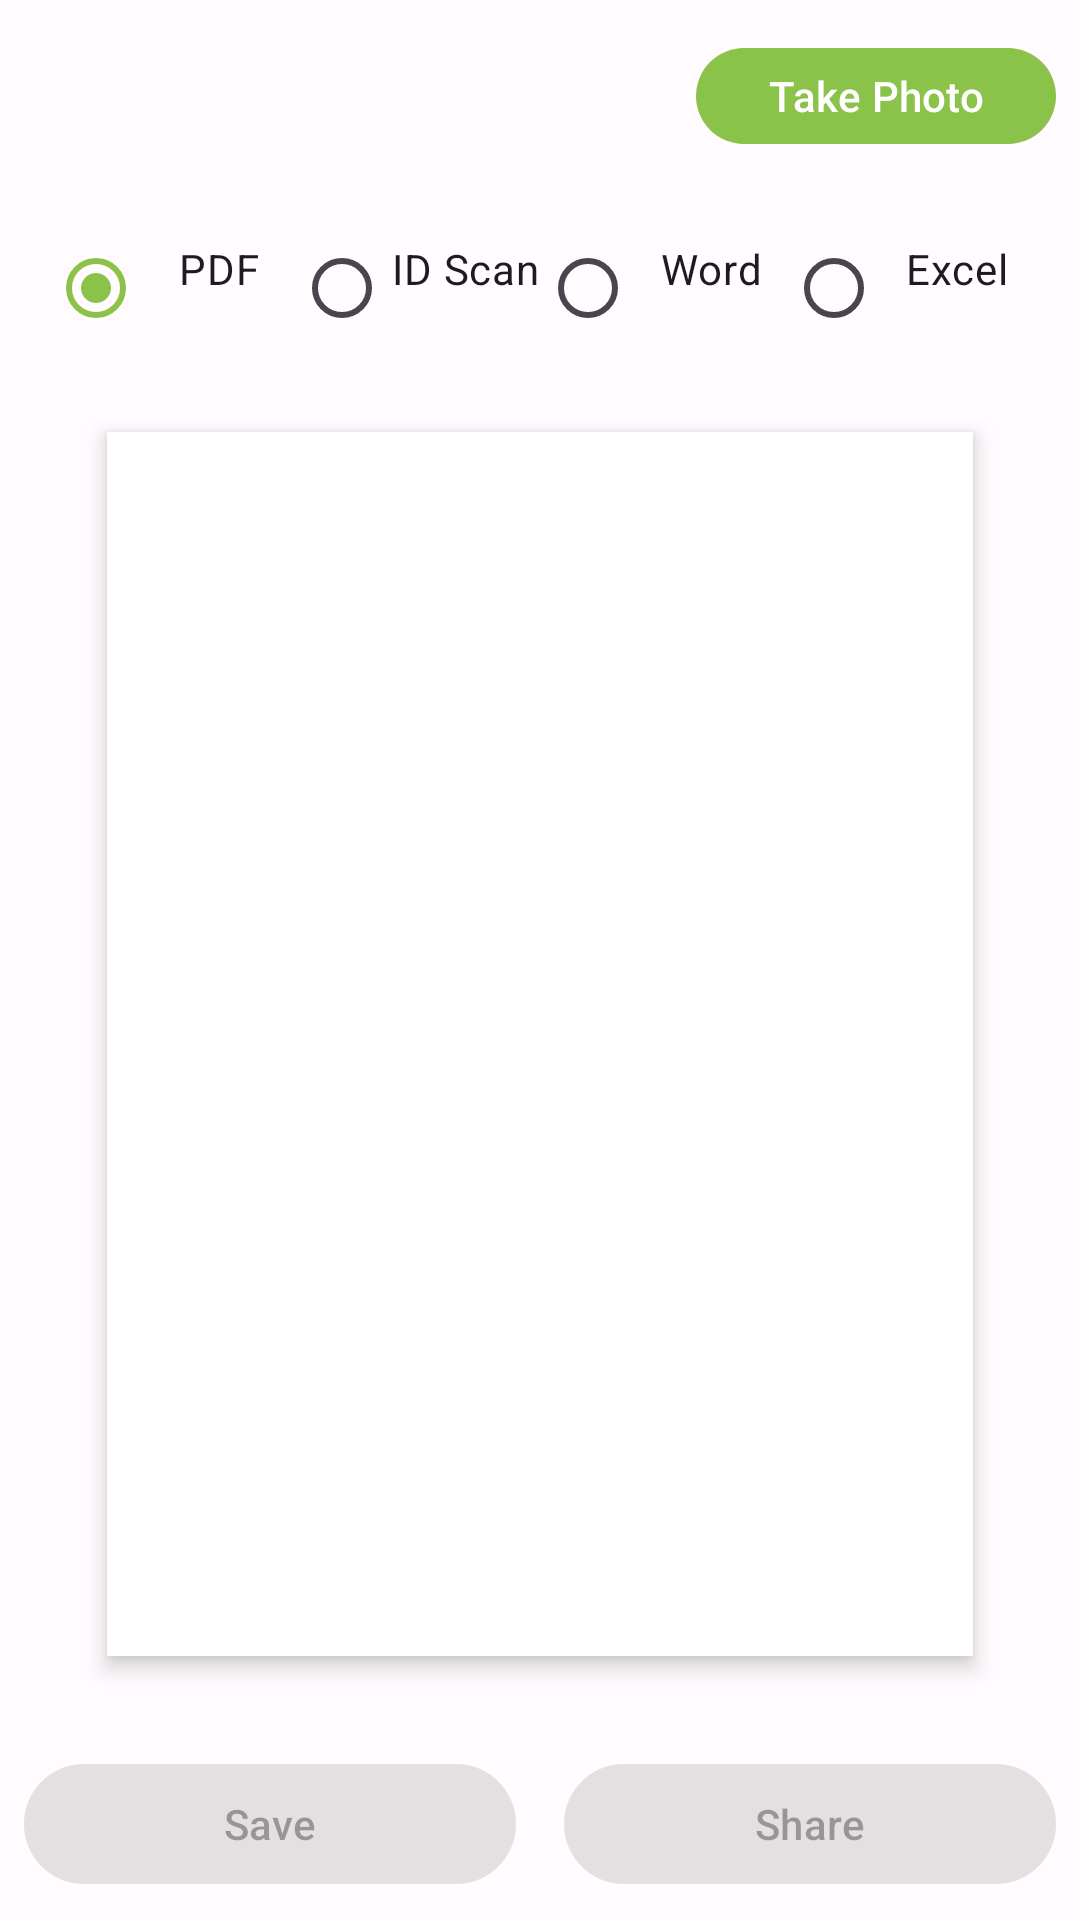

This screen was rendered from an Android layout file. Write that file and the resources it references.
<!-- AndroidManifest.xml: application theme Theme.PhotoResize -->
<!-- res/layout/activity_document_scanner.xml -->
<?xml version="1.0" encoding="utf-8"?>
<androidx.constraintlayout.widget.ConstraintLayout xmlns:android="http://schemas.android.com/apk/res/android"
    xmlns:app="http://schemas.android.com/apk/res-auto"
    xmlns:tools="http://schemas.android.com/tools"
    android:layout_width="match_parent"
    android:layout_height="match_parent"
    tools:context=".ui.scan.DocumentScannerActivity">

    <androidx.appcompat.widget.Toolbar
        android:id="@+id/toolbar"
        android:layout_width="match_parent"
        android:layout_height="wrap_content"
        android:minHeight="?attr/actionBarSize"
        android:background="?attr/colorSurface"
        app:layout_constraintTop_toTopOf="parent"
        app:titleTextColor="?attr/colorOnSurface">

        <com.google.android.material.button.MaterialButton
            android:id="@+id/btn_take_photo"
            style="@style/Widget.Material3.Button"
            android:layout_width="wrap_content"
            android:layout_height="@dimen/button_height_small"
            android:layout_gravity="end"
            android:layout_marginEnd="8dp"
            android:elevation="0dp"
            app:cornerRadius="@dimen/pill_corner"
            android:textColor="?attr/colorOnPrimary"
            android:text="@string/take_photo" />
    </androidx.appcompat.widget.Toolbar>

    <RadioGroup
        android:id="@+id/rg_format"
        android:layout_width="0dp"
        android:layout_height="wrap_content"
        android:orientation="horizontal"
        android:checkedButton="@id/rb_pdf"
        android:layout_marginStart="@dimen/spacing_lg"
        android:layout_marginEnd="@dimen/spacing_lg"
        android:layout_marginTop="@dimen/spacing_lg"
        app:layout_constraintTop_toBottomOf="@id/toolbar"
        app:layout_constraintStart_toStartOf="parent"
        app:layout_constraintEnd_toEndOf="parent">

        <RadioButton
            android:id="@+id/rb_pdf"
            android:layout_width="0dp"
            android:layout_height="wrap_content"
            android:layout_weight="1"
            android:checked="true"
            android:gravity="center_horizontal"
            android:text="@string/format_pdf" />

        <RadioButton
            android:id="@+id/rb_id_scan"
            android:layout_width="0dp"
            android:layout_height="wrap_content"
            android:layout_weight="1"
            android:gravity="center_horizontal"
            android:text="@string/scan_id" />

        <RadioButton
            android:id="@+id/rb_document"
            android:layout_width="0dp"
            android:layout_height="wrap_content"
            android:layout_weight="1"
            android:gravity="center_horizontal"
            android:text="@string/scan_document" />

        <RadioButton
            android:id="@+id/rb_excel"
            android:layout_width="0dp"
            android:layout_height="wrap_content"
            android:layout_weight="1"
            android:gravity="center_horizontal"
            android:text="@string/scan_excel" />
    </RadioGroup>

    <TextView
        android:id="@+id/tv_page_counter"
        android:layout_width="wrap_content"
        android:layout_height="wrap_content"
        android:text=""
        android:textSize="13sp"
        android:textColor="@color/gray"
        android:layout_marginEnd="@dimen/spacing_lg"
        app:layout_constraintTop_toTopOf="@id/rg_format"
        app:layout_constraintBottom_toBottomOf="@id/rg_format"
        app:layout_constraintEnd_toEndOf="parent" />

    <ImageView
        android:id="@+id/iv_pdf_page"
        android:layout_width="0dp"
        android:layout_height="0dp"
        android:background="@color/white"
        android:elevation="4dp"
        android:scaleType="fitCenter"
        android:adjustViewBounds="false"
        android:padding="0dp"
        android:layout_marginStart="@dimen/spacing_xl"
        android:layout_marginEnd="@dimen/spacing_xl"
        android:layout_marginTop="@dimen/spacing_lg"
        android:layout_marginBottom="@dimen/spacing_lg"
        app:layout_constraintDimensionRatio="210:297"
        app:layout_constraintTop_toBottomOf="@id/rg_format"
        app:layout_constraintStart_toStartOf="parent"
        app:layout_constraintEnd_toEndOf="parent"
        app:layout_constraintBottom_toTopOf="@id/layout_page_thumbnails" />

    <HorizontalScrollView
        android:id="@+id/layout_page_thumbnails"
        android:layout_width="0dp"
        android:layout_height="wrap_content"
        android:clipToPadding="false"
        android:paddingStart="@dimen/spacing_lg"
        android:paddingEnd="@dimen/spacing_lg"
        android:paddingBottom="@dimen/spacing_sm"
        app:layout_constraintTop_toBottomOf="@id/iv_pdf_page"
        app:layout_constraintStart_toStartOf="parent"
        app:layout_constraintEnd_toEndOf="parent"
        app:layout_constraintBottom_toTopOf="@id/bottom_action_bar">

        <LinearLayout
            android:id="@+id/page_thumbnails_container"
            android:layout_width="wrap_content"
            android:layout_height="wrap_content"
            android:orientation="horizontal" />
    </HorizontalScrollView>

    <ProgressBar
        android:id="@+id/progress_bar"
        android:layout_width="wrap_content"
        android:layout_height="wrap_content"
        android:layout_gravity="center"
        android:visibility="gone"
        app:layout_constraintTop_toTopOf="@id/iv_pdf_page"
        app:layout_constraintBottom_toBottomOf="@id/iv_pdf_page"
        app:layout_constraintStart_toStartOf="parent"
        app:layout_constraintEnd_toEndOf="parent" />

    <TextView
        android:id="@+id/tv_ocr_processing"
        android:layout_width="wrap_content"
        android:layout_height="wrap_content"
        android:layout_marginTop="@dimen/spacing_sm"
        android:text="@string/processing_ocr"
        android:textColor="@color/gray"
        android:visibility="gone"
        app:layout_constraintTop_toBottomOf="@id/progress_bar"
        app:layout_constraintStart_toStartOf="parent"
        app:layout_constraintEnd_toEndOf="parent" />

    <LinearLayout
        android:id="@+id/bottom_action_bar"
        android:layout_width="match_parent"
        android:layout_height="wrap_content"
        android:orientation="horizontal"
        android:padding="@dimen/spacing_sm"
        android:clipToPadding="false"
        app:layout_constraintBottom_toBottomOf="parent">

        <com.google.android.material.button.MaterialButton
            android:id="@+id/btn_save_pdf"
            style="@style/Widget.Material3.Button"
            android:layout_width="0dp"
            android:layout_height="@dimen/button_height"
            android:layout_weight="1"
            android:layout_marginEnd="@dimen/spacing_sm"
            android:text="@string/save"
            android:enabled="false"
            app:cornerRadius="@dimen/pill_corner" />

        <com.google.android.material.button.MaterialButton
            android:id="@+id/btn_share_pdf"
            style="@style/Widget.Material3.Button.TonalButton"
            android:layout_width="0dp"
            android:layout_height="@dimen/button_height"
            android:layout_weight="1"
            android:layout_marginStart="@dimen/spacing_sm"
            android:text="@string/share"
            android:enabled="false"
            app:cornerRadius="@dimen/pill_corner" />
    </LinearLayout>
</androidx.constraintlayout.widget.ConstraintLayout>
<!-- resources referenced by this layout -->
<resources>
  <color name="gray">#FF757575</color>
  <color name="white">#FFFFFFFF</color>
  <dimen name="button_height">48dp</dimen>
  <dimen name="button_height_small">40dp</dimen>
  <dimen name="pill_corner">48dp</dimen>
  <dimen name="spacing_lg">16dp</dimen>
  <dimen name="spacing_sm">8dp</dimen>
  <dimen name="spacing_xl">24dp</dimen>
  <string name="format_pdf">PDF</string>
  <string name="processing_ocr">Recognizing text…</string>
  <string name="save">Save</string>
  <string name="scan_document">Word</string>
  <string name="scan_excel">Excel</string>
  <string name="scan_id">ID Scan</string>
  <string name="share">Share</string>
  <string name="take_photo">Take Photo</string>
  <style name="Theme.PhotoResize" parent="Theme.Material3.Light.NoActionBar">
          <item name="colorPrimary">@color/light_green_500</item>
          <item name="colorPrimaryDark">@color/light_green_700</item>
          <item name="colorAccent">@color/teal_200</item>
          <item name="colorOnPrimary">@color/white</item>
          <item name="colorPrimaryContainer">#FFDCEDC8</item>
          <item name="colorOnPrimaryContainer">#FF0A2B00</item>
          <item name="colorSecondary">@color/teal_200</item>
          <item name="colorOnSecondary">@color/black</item>
          <item name="colorSurface">@color/m3_surface_light</item>
          <item name="colorOnSurface">@color/m3_on_surface_light</item>
          <item name="colorSurfaceVariant">@color/m3_surface_variant_light</item>
          <item name="colorOnSurfaceVariant">@color/m3_on_surface_variant_light</item>
          <item name="android:windowBackground">@color/m3_background_light</item>
          <item name="android:statusBarColor">@android:color/transparent</item>
          <item name="android:navigationBarColor">@android:color/transparent</item>
      </style>
  <color name="light_green_500">#FF8BC34A</color>
  <color name="light_green_700">#FF689F38</color>
  <color name="teal_200">#FF03DAC5</color>
  <color name="black">#FF000000</color>
  <color name="m3_surface_light">#FFFFFBFE</color>
  <color name="m3_on_surface_light">#FF1C1B1F</color>
  <color name="m3_surface_variant_light">#FFE7E0EC</color>
  <color name="m3_on_surface_variant_light">#FF49454F</color>
  <color name="m3_background_light">#FFFFFBFE</color>
</resources>
